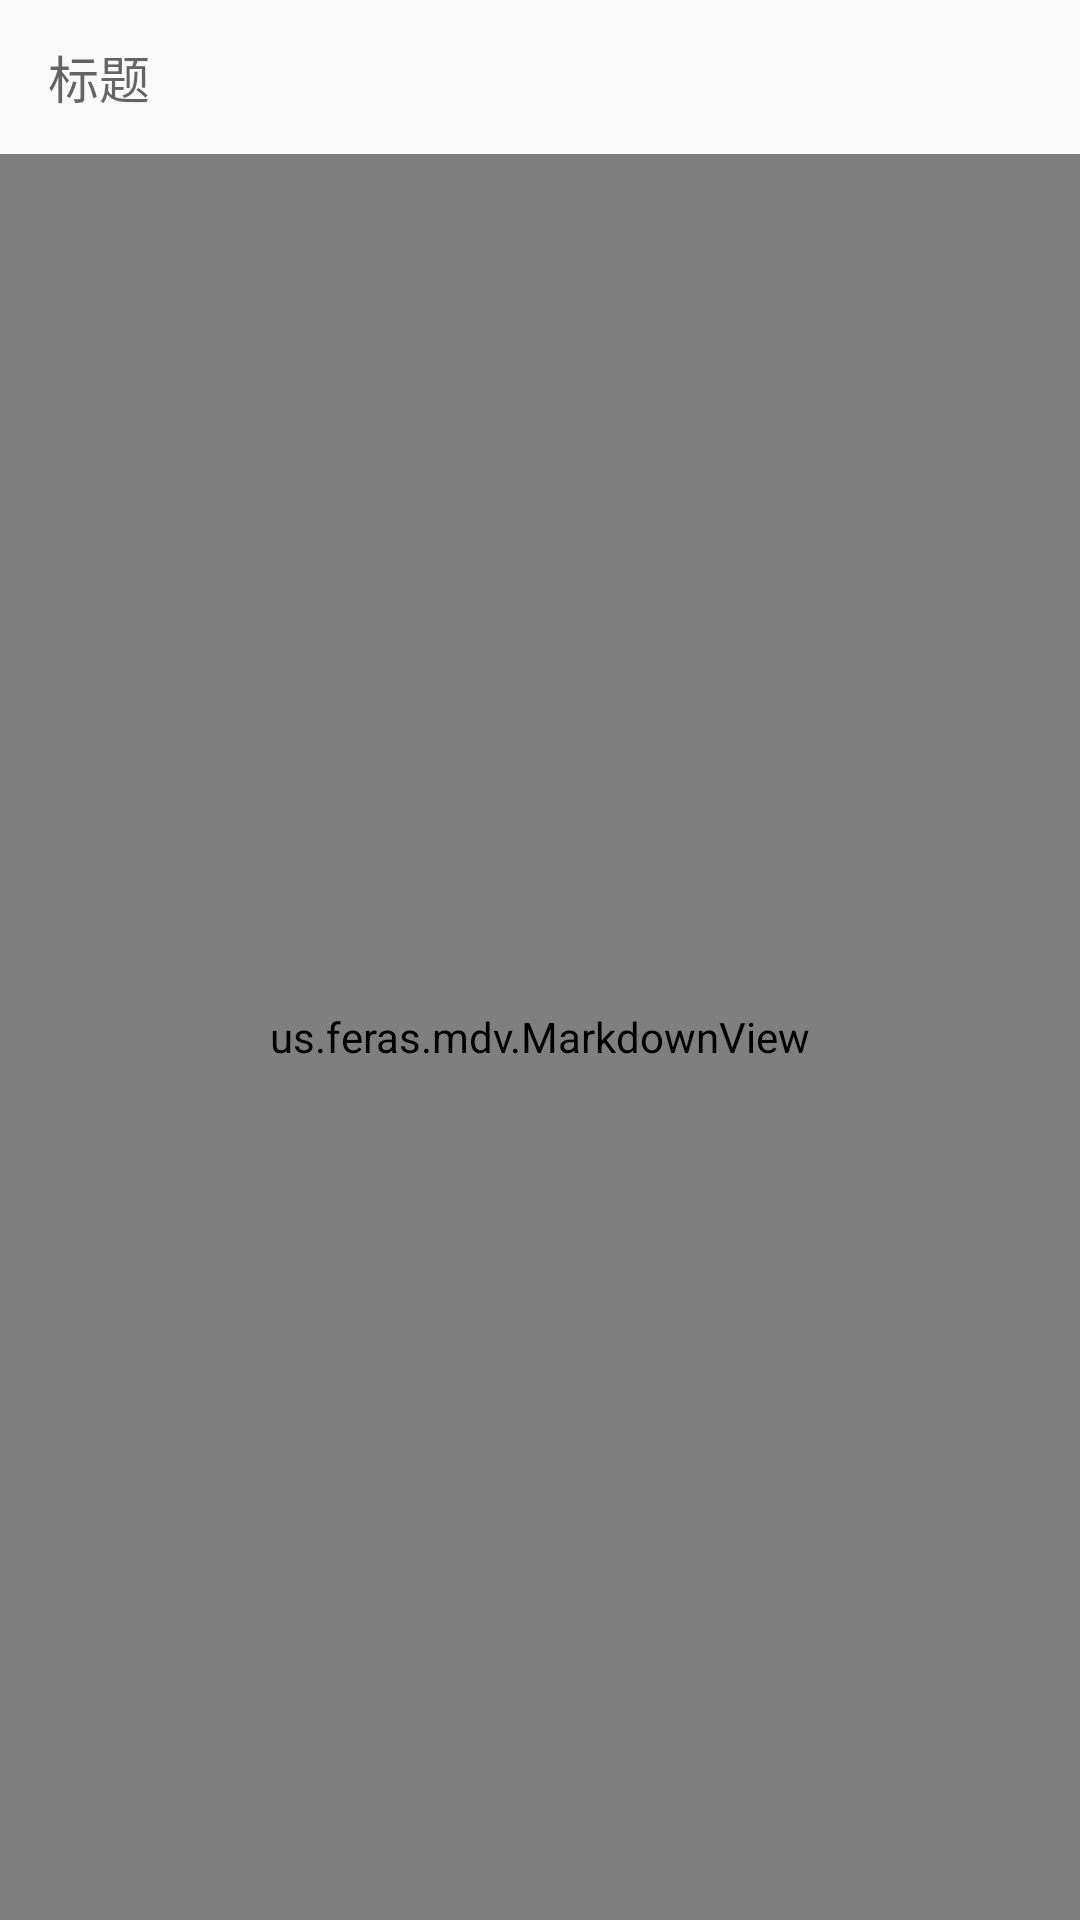

The Android layout XML behind this screen, and the referenced resources:
<!-- AndroidManifest.xml: application theme AppTheme -->
<!-- res/layout/display_fragment_activity.xml -->
<?xml version="1.0" encoding="utf-8"?>
<LinearLayout
    xmlns:android="http://schemas.android.com/apk/res/android"
    xmlns:tools="http://schemas.android.com/tools"
    android:layout_width="match_parent"
    android:layout_height="match_parent"
    android:orientation="vertical">


    <TextView
        android:id="@+id/title"
        android:layout_width="match_parent"
        android:layout_height="wrap_content"
        android:gravity="top"
        android:textSize="17sp"
        android:textColor="#111"
        android:hint="标题"
        android:inputType="text"
        android:paddingBottom="13dp"
        android:paddingLeft="@dimen/activity_horizontal_margin"
        android:paddingRight="@dimen/activity_horizontal_margin"
        android:paddingTop="13dp"
        android:scrollHorizontally="false"
        android:singleLine="true"
        tools:ignore="InvalidImeActionId" />

    <View
        android:id="@+id/edit_gary_line"
        android:layout_width="match_parent"
        android:layout_height="0.3dp"
        android:background="@color/colorGary"/>


    <us.feras.mdv.MarkdownView
        android:textSize="16sp"
        android:textColor="#333"
        android:id="@+id/markdown_content"
        android:layout_width="match_parent"
        android:layout_height="match_parent"
        android:background="#00000000"
        android:gravity="top"
        android:hint="内容"
        android:inputType="textMultiLine|textLongMessage"
        android:minHeight="200dp"
        android:padding="@dimen/activity_horizontal_margin"
        android:scrollHorizontally="false"
        android:scrollbars="vertical"
        android:singleLine="false"/>

</LinearLayout>
<!-- resources referenced by this layout -->
<resources>
  <color name="colorGary">#40FFFFFF</color>
  <dimen name="activity_horizontal_margin">16dp</dimen>
  <style name="AppTheme" parent="Theme.AppCompat.Light.DarkActionBar">
          
          <item name="colorPrimary">@color/colorDefault</item>
          <item name="colorPrimaryDark">@color/colorPrimaryDark</item>
          <item name="colorAccent">@color/colorAccent</item>
      </style>
  <color name="colorDefault">#3F51B5</color>
  <color name="colorPrimaryDark">#303F9F</color>
  <color name="colorAccent">#FF4081</color>
</resources>
